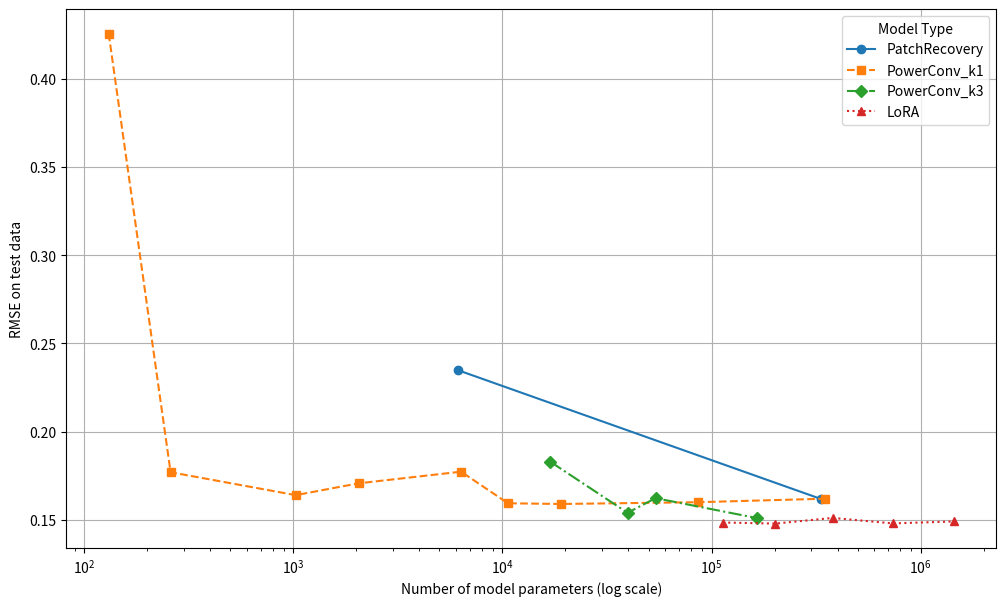

The matplotlib source for this figure:
import pandas as pd
import matplotlib.pyplot as plt

# Create a dictionary from your data
data = {
    'Model': [
        'PatchRecovery', 'PatchRecovery',
        'PowerConv_k1', 'PowerConv_k1', 'PowerConv_k1', 'PowerConv_k1', 'PowerConv_k1', 'PowerConv_k1', 'PowerConv_k1','PowerConv_k1', 'PowerConv_k1',
        'PowerConv_k3', 'PowerConv_k3', 'PowerConv_k3', 'PowerConv_k3',
        'LoRA', 'LoRA', 'LoRA', 'LoRA', 'LoRA'
    ],
    'Model Parameters': [
        6160, 332160,
        131, 259, 1027, 2051, 6339, 10627, 19011, 85699, 350147,
        16899, 39619, 53955, 164931,
        113000, 202000, 379000, 734000, 1444000
    ],
    'RMSE': [
        0.2347, 0.1619,
        0.4255, 0.177, 0.164, 0.1707, 0.1773, 0.1594, 0.159, 0.16, 0.162,
        0.183, 0.154, 0.1623, 0.151,
        0.1485, 0.1479, 0.1511, 0.148, 0.1491
    ]
}

for key, value in data.items():
    print(f"Length of list in '{key}': {len(value)}")


# Convert data to a DataFrame
df = pd.DataFrame(data)

# Plot the RMSE for each model setup
plt.figure(figsize=(12, 7), dpi=300)
line_styles = ['-', '--', '-.', ':']
markers = ['o', 's', 'D', '^', 'v', '<', '>', 'p', '*', 'h', 'H', '+', 'x', 'd', '|', '_']

for i, model in enumerate(df['Model'].unique()):
    subset = df[df['Model'] == model]
    plt.plot(subset['Model Parameters'], subset['RMSE'], label=model, linestyle=line_styles[i % len(line_styles)], marker=markers[i % len(markers)])

plt.xscale('log')
plt.xlabel('Number of model parameters (log scale)')
plt.ylabel('RMSE on test data')
# plt.title('RMSE vs. Model Parameters for Different Model Setups')
plt.legend(title='Model Type')
plt.grid(True)

# Save the figure as a PDF
plt.savefig('model_ablation_rmse\'s.pdf')

plt.show()


